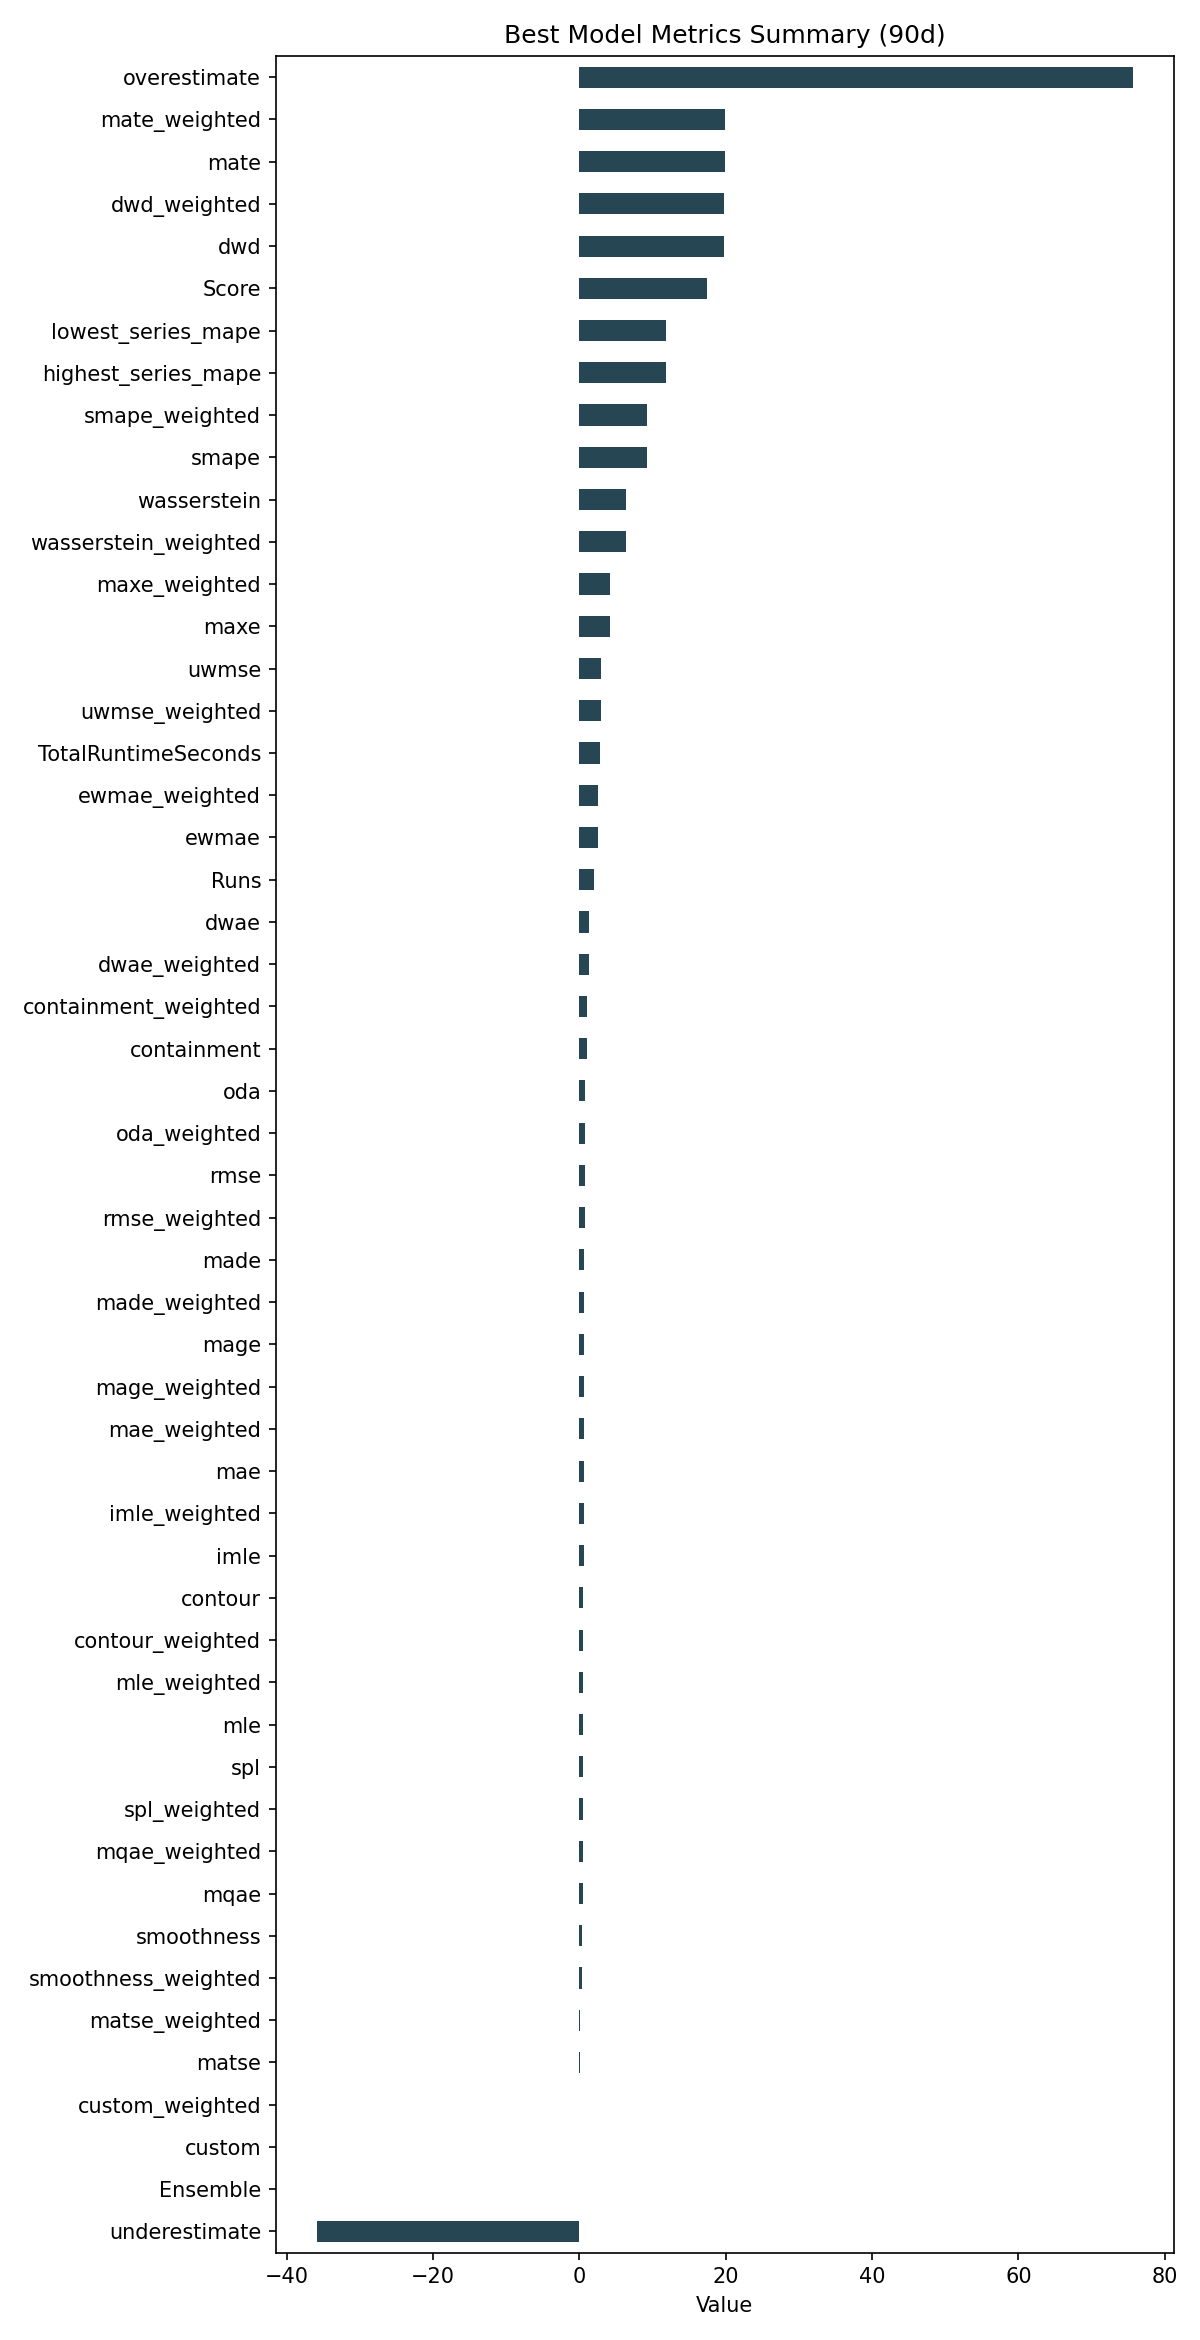

Values plotted in this chart, from the file beside it:
ID, Model, ModelParameters, TransformationParameters, Ensemble, Runs, smape, mae, rmse, made, mage, custom, underestimate, mle, overestimate, imle, spl, containment, contour, maxe, oda, dwae, mqae, ewmae
4432cc949f595427cb9c3e6809f9e3e1, RollingRegression, {"regression_model": {"model": "ExtraTre…, {"fillna": "time", "transformations": {"…, 0, 2, 9.263, 0.6201, 0.8008, 0.6827, 0.6201, 0.0, -35.93, 0.4837, 75.69, 0.5718, 0.4536, 0.9889, 0.5056, 4.214, 0.8222, 1.37, 0.4498, 2.547
